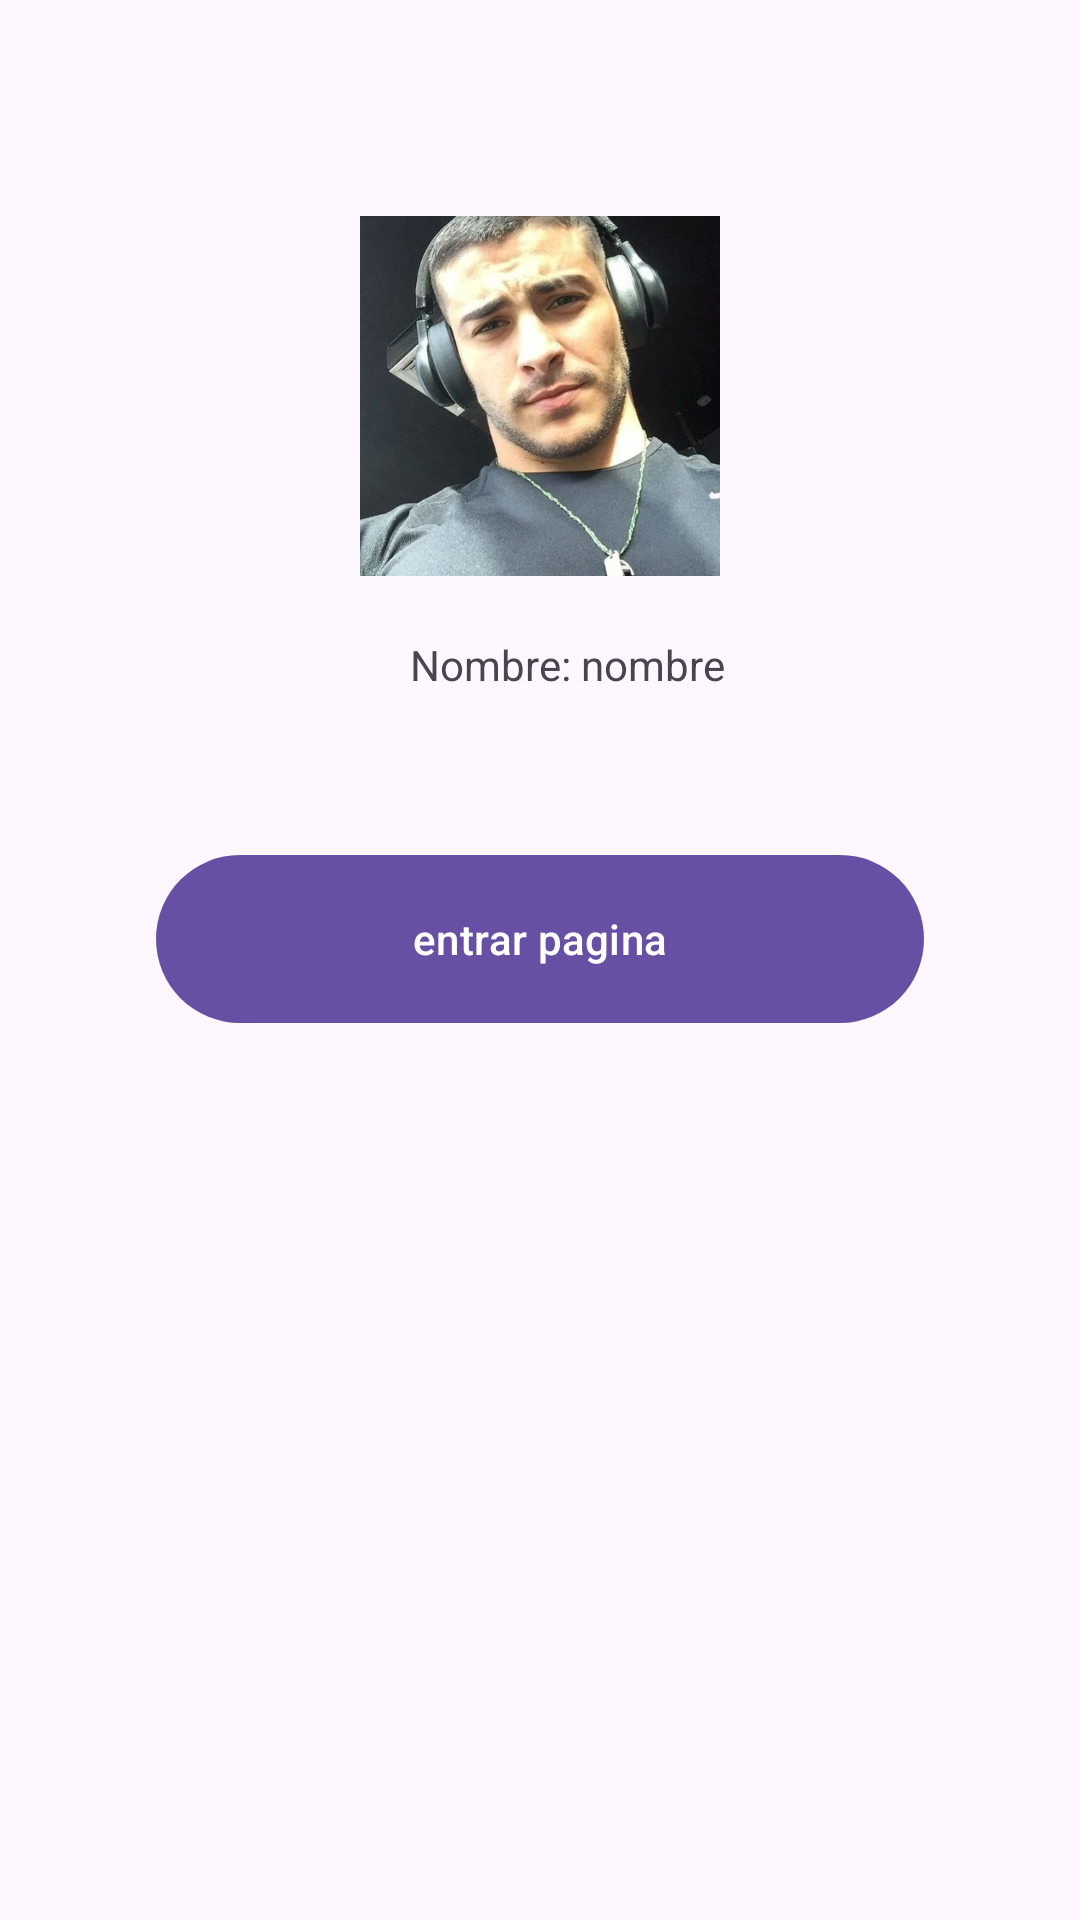

Android layout source for this screen:
<!-- AndroidManifest.xml: application theme Theme.Nicestart -->
<!-- res/layout/activity_perfile.xml -->
<?xml version="1.0" encoding="utf-8"?>
<androidx.constraintlayout.widget.ConstraintLayout xmlns:android="http://schemas.android.com/apk/res/android"
    xmlns:app="http://schemas.android.com/apk/res-auto"
    xmlns:tools="http://schemas.android.com/tools"
    android:id="@+id/main"
    android:layout_width="match_parent"
    android:layout_height="match_parent"
    tools:context=".perfile">

    <TextView
        android:id="@+id/textoNombre"
        android:layout_width="wrap_content"
        android:layout_height="wrap_content"
        android:text="Nombre: "
        android:layout_marginRight="30dp"
        app:layout_constraintEnd_toEndOf="parent"
        app:layout_constraintStart_toStartOf="parent"
        app:layout_constraintTop_toBottomOf="@+id/foto_perfil"
        android:layout_marginTop="20dp"/>

    <TextView
        android:id="@+id/t1"
        android:layout_width="wrap_content"
        android:layout_height="wrap_content"
        android:text="nombre"
        app:layout_constraintStart_toEndOf="@+id/textoNombre"
        app:layout_constraintTop_toBottomOf="@+id/foto_perfil"
        android:layout_marginTop="20dp"/>


    <ImageView
        android:id="@+id/foto_perfil"
        android:layout_width="120dp"
        android:layout_height="120dp"
        android:scaleType="centerCrop"
        android:src="@drawable/guapo"
        app:layout_constraintStart_toStartOf="parent"
        app:layout_constraintEnd_toEndOf="parent"
        android:layout_marginTop="72dp"
        app:layout_constraintTop_toTopOf="parent"
        />

    <Button
        android:onClick="openMain"
        android:id="@+id/buttonEntrar"
        android:layout_width="256dp"
        android:layout_height="64dp"
        android:text="entrar pagina"
        android:layout_marginTop="50dp"
        app:layout_constraintStart_toStartOf="parent"
        app:layout_constraintEnd_toEndOf="parent"
        app:layout_constraintTop_toBottomOf="@+id/textoNombre"/>
    

</androidx.constraintlayout.widget.ConstraintLayout>
<!-- resources referenced by this layout -->
<resources>
  <!-- drawable guapo: jpg bitmap (drawable, 51113 bytes) -->
  <style name="Theme.Nicestart" parent="Base.Theme.Nicestart" />
  <style name="Base.Theme.Nicestart" parent="Theme.Material3.DayNight.NoActionBar">
  
      </style>
</resources>
